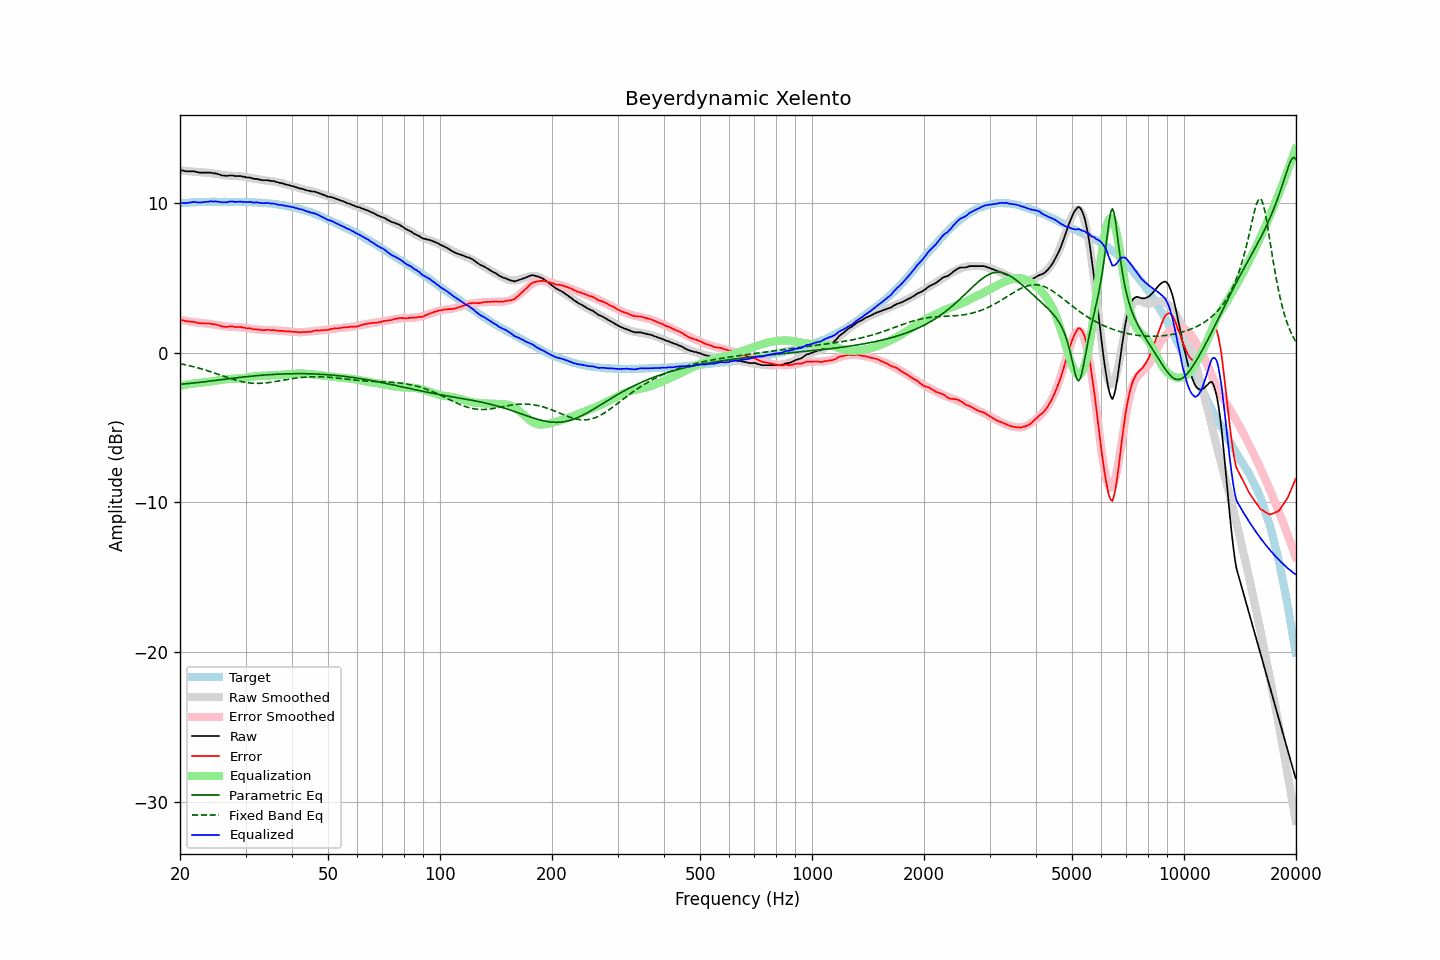

Data behind this chart, as committed beside it:
frequency, raw, error, smoothed, error_smoothed, equalization, parametric_eq, fixed_band_eq, equalized_raw, equalized_smoothed, target
20.00, 12.20, 2.21, 12.20, 2.21, -2.21, -2.10, -0.72, 10.00, 9.99, 9.99
20.20, 12.18, 2.18, 12.19, 2.19, -2.19, -2.10, -0.74, 10.00, 10.00, 10.00
20.40, 12.18, 2.17, 12.17, 2.17, -2.17, -2.09, -0.77, 10.02, 10.01, 10.01
20.61, 12.14, 2.13, 12.16, 2.15, -2.15, -2.08, -0.79, 10.00, 10.02, 10.02
20.81, 12.13, 2.12, 12.15, 2.13, -2.13, -2.07, -0.81, 10.01, 10.02, 10.02
21.02, 12.13, 2.11, 12.14, 2.11, -2.11, -2.06, -0.84, 10.03, 10.03, 10.03
21.23, 12.13, 2.10, 12.13, 2.09, -2.09, -2.05, -0.86, 10.04, 10.04, 10.04
21.44, 12.13, 2.08, 12.12, 2.07, -2.07, -2.04, -0.89, 10.06, 10.05, 10.06
21.66, 12.13, 2.08, 12.11, 2.06, -2.06, -2.02, -0.92, 10.08, 10.05, 10.05
21.87, 12.12, 2.06, 12.10, 2.04, -2.04, -2.01, -0.95, 10.08, 10.06, 10.06
22.09, 12.09, 2.03, 12.09, 2.03, -2.03, -2.00, -0.97, 10.07, 10.06, 10.06
22.31, 12.07, 2.00, 12.08, 2.01, -2.01, -1.99, -1.00, 10.06, 10.07, 10.07
22.54, 12.04, 1.97, 12.08, 2.00, -2.00, -1.98, -1.03, 10.04, 10.07, 10.07
22.76, 12.04, 1.97, 12.07, 1.99, -1.99, -1.97, -1.06, 10.05, 10.08, 10.08
22.99, 12.04, 1.97, 12.06, 1.98, -1.98, -1.95, -1.10, 10.06, 10.08, 10.08
23.22, 12.04, 1.97, 12.06, 1.97, -1.97, -1.94, -1.13, 10.07, 10.08, 10.08
23.45, 12.04, 1.96, 12.05, 1.96, -1.96, -1.93, -1.16, 10.08, 10.09, 10.09
23.69, 12.04, 1.96, 12.04, 1.95, -1.95, -1.91, -1.20, 10.09, 10.09, 10.08
23.92, 12.04, 1.96, 12.03, 1.94, -1.94, -1.90, -1.23, 10.11, 10.09, 10.08
24.16, 12.04, 1.95, 12.01, 1.92, -1.92, -1.89, -1.26, 10.12, 10.09, 10.09
24.40, 12.02, 1.92, 12.00, 1.90, -1.90, -1.87, -1.30, 10.12, 10.09, 10.10
24.65, 11.99, 1.90, 11.98, 1.89, -1.89, -1.86, -1.34, 10.11, 10.09, 10.10
24.89, 11.99, 1.90, 11.96, 1.87, -1.87, -1.85, -1.37, 10.12, 10.09, 10.10
25.14, 11.96, 1.87, 11.95, 1.86, -1.86, -1.83, -1.41, 10.11, 10.09, 10.09
25.39, 11.93, 1.84, 11.93, 1.84, -1.84, -1.82, -1.45, 10.10, 10.09, 10.09
25.65, 11.90, 1.81, 11.91, 1.82, -1.82, -1.81, -1.48, 10.08, 10.09, 10.09
25.91, 11.85, 1.77, 11.90, 1.80, -1.80, -1.79, -1.52, 10.05, 10.09, 10.09
26.16, 11.85, 1.76, 11.88, 1.79, -1.79, -1.78, -1.56, 10.07, 10.09, 10.10
26.43, 11.83, 1.74, 11.87, 1.77, -1.77, -1.76, -1.60, 10.06, 10.09, 10.09
26.69, 11.81, 1.72, 11.85, 1.76, -1.76, -1.75, -1.63, 10.05, 10.09, 10.09
26.96, 11.84, 1.75, 11.85, 1.75, -1.75, -1.74, -1.67, 10.09, 10.09, 10.09
27.23, 11.85, 1.77, 11.84, 1.75, -1.75, -1.72, -1.70, 10.11, 10.09, 10.09
27.50, 11.85, 1.77, 11.83, 1.74, -1.74, -1.71, -1.74, 10.11, 10.09, 10.09
27.77, 11.85, 1.76, 11.82, 1.73, -1.73, -1.70, -1.77, 10.12, 10.09, 10.09
28.05, 11.81, 1.72, 11.82, 1.73, -1.73, -1.69, -1.80, 10.08, 10.09, 10.09
28.33, 11.81, 1.73, 11.82, 1.73, -1.73, -1.67, -1.83, 10.09, 10.09, 10.09
28.62, 11.81, 1.73, 11.81, 1.72, -1.72, -1.66, -1.86, 10.09, 10.09, 10.08
28.90, 11.81, 1.72, 11.80, 1.71, -1.71, -1.65, -1.89, 10.10, 10.09, 10.09
29.19, 11.81, 1.73, 11.79, 1.70, -1.70, -1.64, -1.92, 10.11, 10.09, 10.09
29.48, 11.77, 1.69, 11.78, 1.69, -1.69, -1.62, -1.94, 10.08, 10.08, 10.09
29.78, 11.76, 1.68, 11.76, 1.68, -1.68, -1.61, -1.96, 10.08, 10.08, 10.08
30.08, 11.73, 1.65, 11.74, 1.66, -1.66, -1.60, -1.98, 10.07, 10.08, 10.09
30.38, 11.71, 1.64, 11.72, 1.65, -1.65, -1.59, -2.00, 10.07, 10.08, 10.08
30.68, 11.71, 1.64, 11.70, 1.63, -1.63, -1.58, -2.01, 10.08, 10.07, 10.07
30.99, 11.70, 1.64, 11.68, 1.61, -1.61, -1.57, -2.02, 10.09, 10.07, 10.07
31.30, 11.65, 1.59, 11.66, 1.60, -1.60, -1.56, -2.03, 10.05, 10.06, 10.06
31.61, 11.62, 1.56, 11.64, 1.59, -1.59, -1.55, -2.04, 10.04, 10.06, 10.06
31.93, 11.62, 1.58, 11.62, 1.57, -1.57, -1.54, -2.04, 10.05, 10.05, 10.04
32.24, 11.62, 1.57, 11.61, 1.56, -1.56, -1.53, -2.04, 10.06, 10.05, 10.05
32.57, 11.57, 1.54, 11.59, 1.55, -1.55, -1.52, -2.04, 10.02, 10.04, 10.04
32.89, 11.57, 1.54, 11.58, 1.55, -1.55, -1.51, -2.04, 10.03, 10.03, 10.03
33.22, 11.53, 1.51, 11.57, 1.54, -1.54, -1.50, -2.03, 9.99, 10.03, 10.03
33.55, 11.53, 1.51, 11.55, 1.53, -1.53, -1.49, -2.03, 10.00, 10.02, 10.02
33.89, 11.53, 1.52, 11.54, 1.53, -1.53, -1.48, -2.02, 10.01, 10.01, 10.01
34.23, 11.53, 1.54, 11.52, 1.52, -1.52, -1.47, -2.00, 10.01, 10.00, 10.00
34.57, 11.53, 1.54, 11.51, 1.52, -1.52, -1.47, -1.99, 10.02, 9.99, 9.99
34.92, 11.49, 1.52, 11.49, 1.51, -1.51, -1.46, -1.98, 9.98, 9.98, 9.98
35.27, 11.48, 1.50, 11.48, 1.51, -1.51, -1.45, -1.96, 9.98, 9.97, 9.98
35.62, 11.48, 1.53, 11.46, 1.50, -1.50, -1.44, -1.94, 9.98, 9.96, 9.95
35.97, 11.45, 1.51, 11.44, 1.50, -1.50, -1.44, -1.93, 9.96, 9.94, 9.95
... 635 more rows
